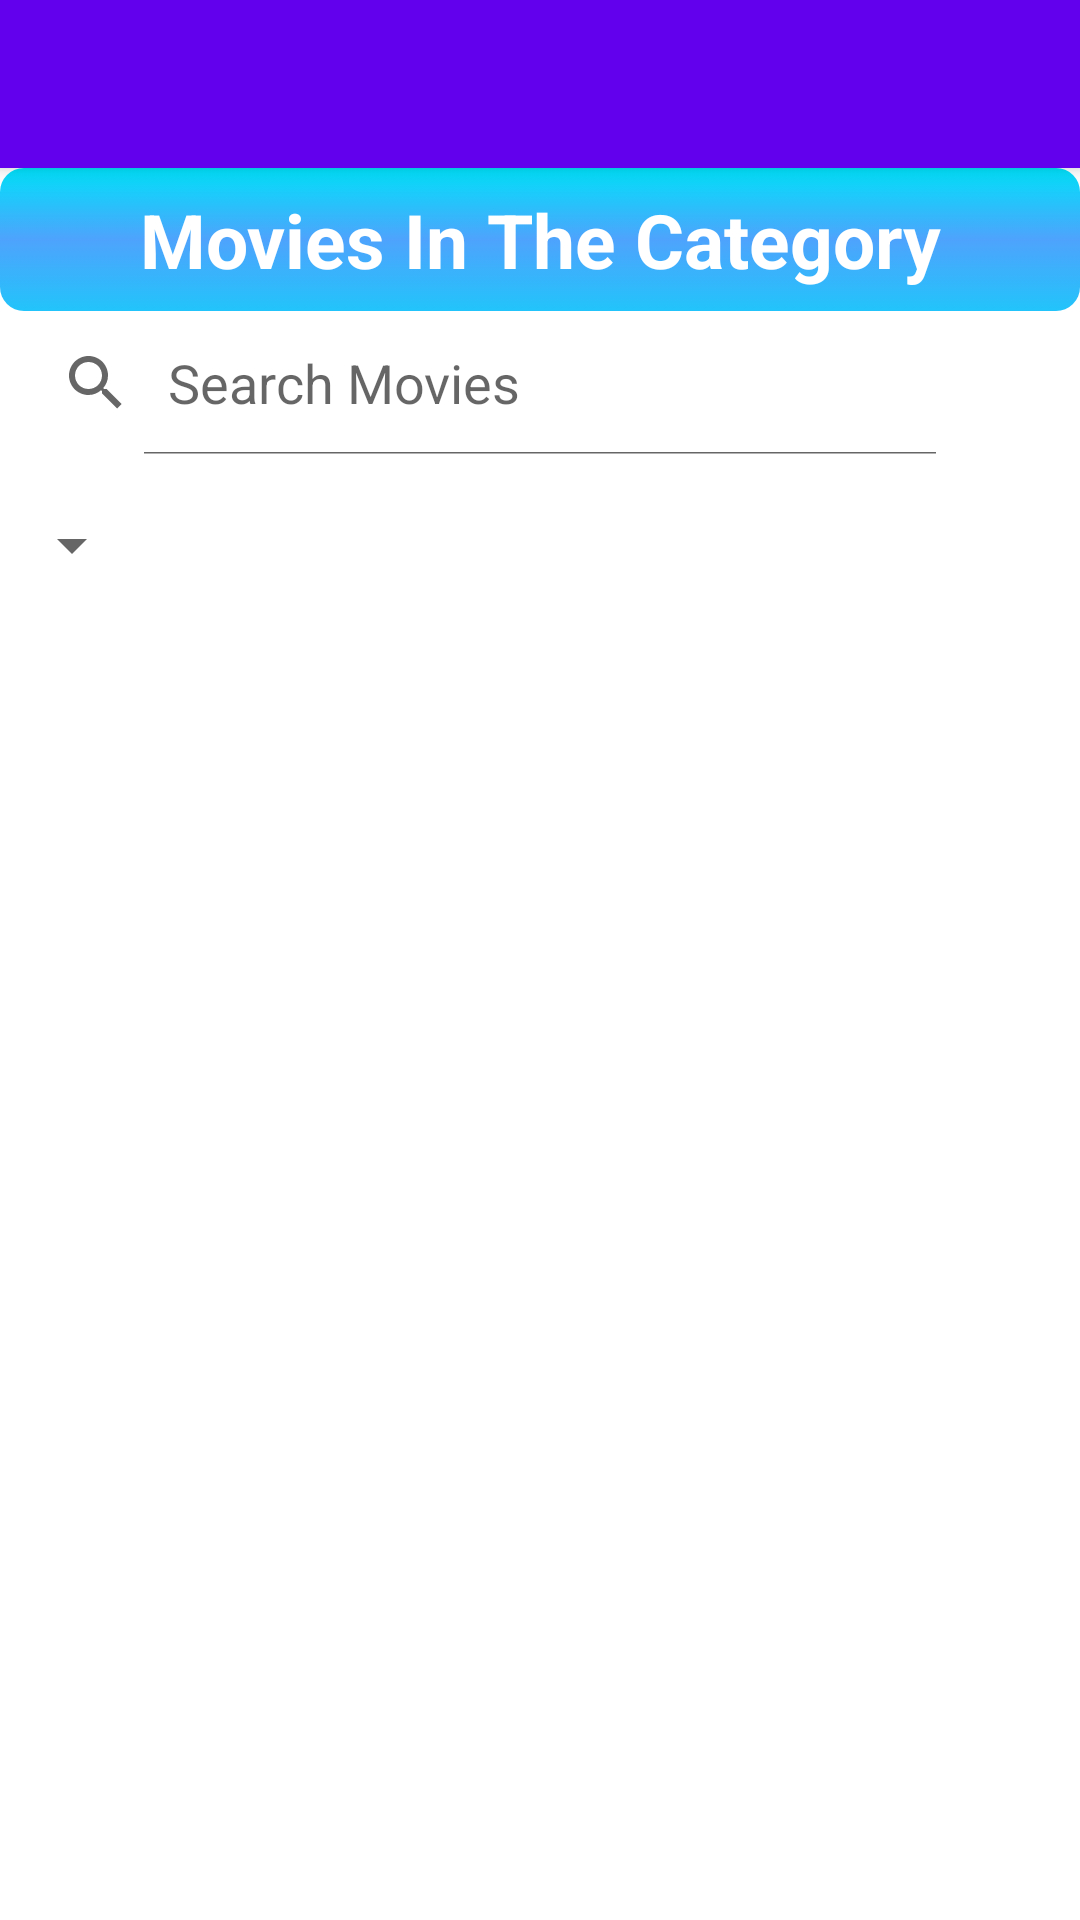

Layout XML and referenced resources for this Android screen:
<!-- AndroidManifest.xml: application theme Theme.MaterialComponents.DayNight.NoActionBar -->
<!-- res/layout/activity_movie_categories.xml -->
<?xml version="1.0" encoding="utf-8"?>
<LinearLayout xmlns:android="http://schemas.android.com/apk/res/android"
    xmlns:tools="http://schemas.android.com/tools"
    android:layout_width="match_parent"
    android:layout_height="match_parent"
    xmlns:app="http://schemas.android.com/apk/res-auto"
    android:orientation="vertical"
    tools:context=".MainActivity">

    <androidx.appcompat.widget.Toolbar
        android:id="@+id/my_toolbar_movie"
        android:layout_width="match_parent"
        android:layout_height="?attr/actionBarSize"
        android:background="?attr/colorPrimary"
        android:elevation="4dp"
        app:titleTextColor="@color/white"
        android:theme="@style/ThemeOverlay.AppCompat.ActionBar"
        android:popupTheme="@style/ThemeOverlay.AppCompat.Light"/>
    <TextView
        android:layout_width="match_parent"
        android:gravity="center_horizontal"
        android:layout_height="wrap_content"
        android:text="Movies In The Category"
        android:textColor="#FFF"
        android:textSize="25dp"
        android:background="@drawable/gradient_normal"
        android:textStyle="bold" />

    <SearchView
        android:id="@+id/searchView"
        android:layout_width="wrap_content"
        android:layout_height="wrap_content"
        android:layout_alignParentTop="true"
        android:background="#FFFFFF"
        android:iconifiedByDefault="false"
        android:queryHint="Search Movies" />

    <LinearLayout
        android:layout_width="match_parent"
        android:layout_height="wrap_content"
        android:orientation="horizontal">

    </LinearLayout>
<LinearLayout
    android:layout_width="wrap_content"
    android:layout_height="wrap_content"
    android:orientation="horizontal">
    <Spinner
        android:id="@+id/spinner_sorting"
        android:layout_width="wrap_content"
        android:layout_height="wrap_content"
        android:layout_centerHorizontal="true"
        android:layout_alignParentTop="true"
        android:layout_marginTop="18dp">
    </Spinner>


</LinearLayout>

    <FrameLayout
        android:layout_width="match_parent"
        android:layout_height="match_parent"
        android:foreground="#ff0000"
        android:foregroundGravity="center_horizontal"
        android:layout_margin="1dp"
       >

        <ListView
            android:id="@+id/lv_list_view"
            android:layout_width="fill_parent"
            android:layout_height="match_parent"
            android:divider="#FFF"
            android:cacheColorHint="#00000000"
            android:dividerHeight="4dp"
            android:footerDividersEnabled="true"/>



        

    </FrameLayout>
</LinearLayout>
<!-- resources referenced by this layout -->
<resources>
  <!-- drawable gradient_normal (drawable) -->
  <?xml version="1.0" encoding="utf-8"?>
  <selector xmlns:android="http://schemas.android.com/apk/res/android">
  
      
  
      <item
          android:state_enabled="true"
          android:drawable="@drawable/gradientbutton2" />
  
      <item
          android:state_enabled="false"
          android:drawable="@drawable/button_pressed" />
  </selector>
  <!-- drawable gradientbutton2 (drawable) -->
  <?xml version="1.0" encoding="utf-8"?>
  <shape xmlns:android="http://schemas.android.com/apk/res/android"
      android:shape="rectangle">
      <gradient
  
          android:angle="270"
          android:centerColor="#4ea3fc"
          android:endColor="#22c4fb"
          android:startColor="#00e1fa" />
  
      <padding
          android:bottom="7dp"
          android:left="7dp"
          android:right="7dp"
          android:top="7dp" />
      <corners android:radius="8dp" />
  </shape>
  <!-- drawable button_pressed (drawable) -->
  <?xml version="1.0" encoding="utf-8"?>
  <shape xmlns:android="http://schemas.android.com/apk/res/android"
      android:shape="rectangle">
      <solid
          android:color="#F0F0F0"/>
  
      <padding android:left="7dp"
          android:top="7dp"
          android:right="7dp"
          android:bottom="7dp" />
      <stroke
          android:width="0dip"
          android:color="#FFFFFF" />
      <corners android:radius= "8dp" />
  </shape>
  <!-- not gathered from this repository: default colours our renderer supplied (Android Studio template values) -->
  <color name="white">#FFFFFFFF</color>
</resources>
